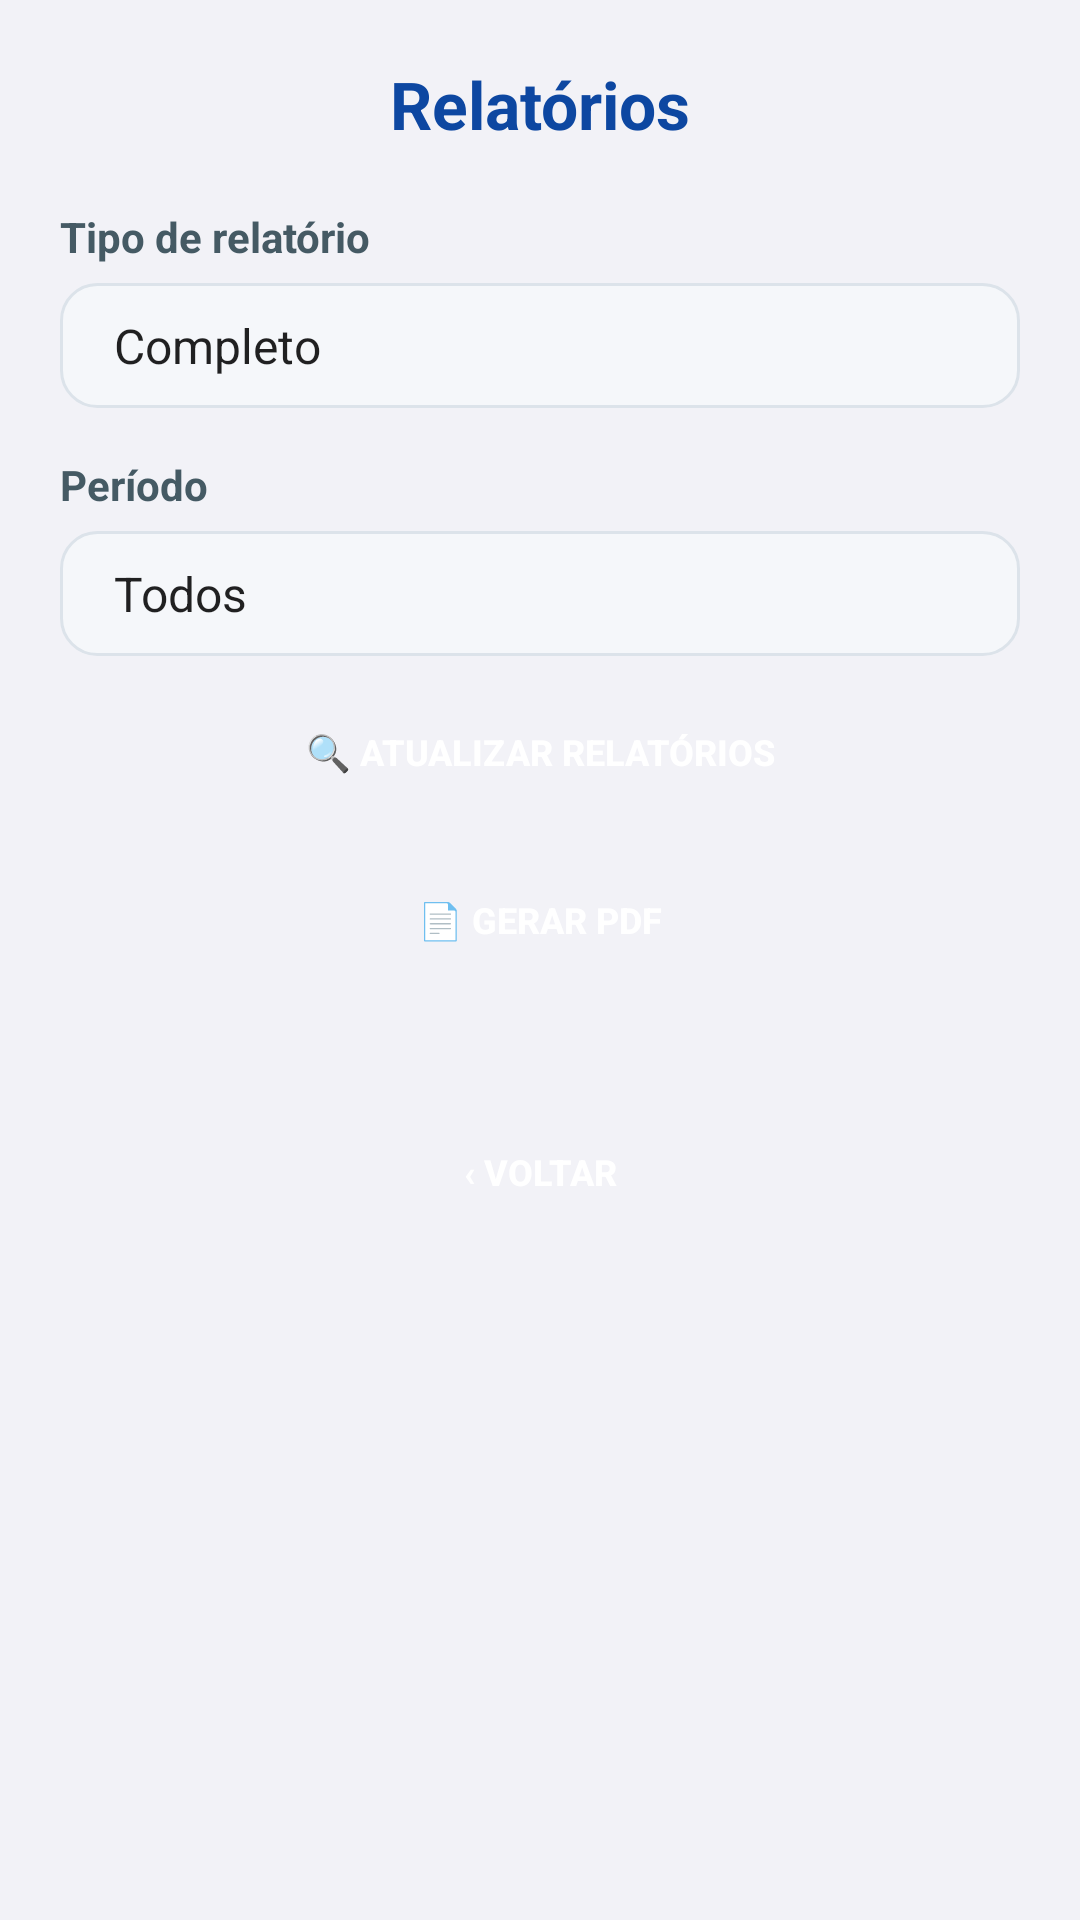

Android layout source for this screen:
<!-- AndroidManifest.xml: application theme Theme.Caronas -->
<!-- res/layout/activity_relatorios_caronas.xml -->
<?xml version="1.0" encoding="utf-8"?>
<ScrollView xmlns:android="http://schemas.android.com/apk/res/android"
    android:layout_width="match_parent"
    android:layout_height="match_parent"
    android:background="@color/fundo_cinza_claro"
    android:fillViewport="true">

    <LinearLayout
        android:layout_width="match_parent"
        android:layout_height="wrap_content"
        android:orientation="vertical"
        android:padding="20dp">

        <TextView
            android:layout_width="match_parent"
            android:layout_height="wrap_content"
            android:text="@string/relatorios_titulo"
            android:textColor="@color/azul_neon_escuro"
            android:textSize="22sp"
            android:textStyle="bold"
            android:gravity="center"
            android:layout_marginBottom="20dp" />

        <TextView
            android:layout_width="wrap_content"
            android:layout_height="wrap_content"
            android:text="@string/relatorios_tipo_relatorio"
            android:textColor="@color/grafite"
            android:textStyle="bold"
            android:layout_marginBottom="6dp" />

        <Spinner
            android:id="@+id/spinnerTipoRelatorio"
            android:layout_width="match_parent"
            android:layout_height="wrap_content"
            android:entries="@array/tipos_relatorio_caronas_array"
            android:background="@drawable/borda_parada_input"
            android:padding="10dp"
            android:layout_marginBottom="16dp" />

        <TextView
            android:layout_width="wrap_content"
            android:layout_height="wrap_content"
            android:text="@string/relatorios_periodo"
            android:textColor="@color/grafite"
            android:textStyle="bold"
            android:layout_marginBottom="6dp" />

        <Spinner
            android:id="@+id/spinnerPeriodo"
            android:layout_width="match_parent"
            android:layout_height="wrap_content"
            android:entries="@array/periodos_array"
            android:background="@drawable/borda_parada_input"
            android:padding="10dp"
            android:layout_marginBottom="8dp" />

        <LinearLayout
            android:id="@+id/layoutDataPersonalizada"
            android:layout_width="match_parent"
            android:layout_height="wrap_content"
            android:orientation="horizontal"
            android:visibility="gone"
            android:layout_marginBottom="8dp">

            <EditText
                android:id="@+id/etDataInicial"
                android:layout_width="0dp"
                android:layout_height="wrap_content"
                android:layout_weight="1"
                android:hint="dd/mm/aaaa"
                android:inputType="number"
                android:maxLength="10"
                android:padding="10dp"
                android:textColor="#222222"
                android:textColorHint="#999999"
                android:background="@drawable/borda_parada_input"
                android:layout_marginEnd="6dp" />

            <EditText
                android:id="@+id/etDataFinal"
                android:layout_width="0dp"
                android:layout_height="wrap_content"
                android:layout_weight="1"
                android:hint="dd/mm/aaaa"
                android:inputType="number"
                android:maxLength="10"
                android:padding="10dp"
                android:textColor="#222222"
                android:textColorHint="#999999"
                android:background="@drawable/borda_parada_input"
                android:layout_marginStart="6dp" />
        </LinearLayout>

        <Button
            android:id="@+id/btnFiltrar"
            android:layout_width="match_parent"
            android:layout_height="wrap_content"
            android:text="@string/relatorios_botao_atualizar"
            android:textColor="#FFFFFF"
            android:textStyle="bold"
            android:textSize="12sp"
            android:background="@drawable/botao_azul_neon"
            android:layout_marginBottom="8dp" />

        <Button
            android:id="@+id/btnGerarPdf"
            android:layout_width="match_parent"
            android:layout_height="wrap_content"
            android:text="@string/relatorios_botao_pdf"
            android:textColor="#FFFFFF"
            android:textStyle="bold"
            android:textSize="12sp"
            android:background="@drawable/botao_azul_neon"
            android:layout_marginBottom="20dp" />

        <ProgressBar
            android:id="@+id/progressBar"
            android:layout_width="wrap_content"
            android:layout_height="wrap_content"
            android:layout_gravity="center_horizontal"
            android:visibility="gone"
            android:layout_marginBottom="16dp" />

        <LinearLayout
            android:id="@+id/layoutRelatorios"
            android:layout_width="match_parent"
            android:layout_height="wrap_content"
            android:orientation="vertical" />

        <Button
            android:id="@+id/btnVoltar"
            android:layout_width="match_parent"
            android:layout_height="wrap_content"
            android:text="@string/voltar"
            android:textColor="#FFFFFF"
            android:textStyle="bold"
            android:textSize="12sp"
            android:background="@drawable/botao_azul_neon"
            android:layout_marginTop="16dp" />

    </LinearLayout>
</ScrollView>
<!-- resources referenced by this layout -->
<resources>
  <string-array name="periodos_array">
          <item>Todos</item>
          <item>Diário (hoje)</item>
          <item>Semanal (7 dias)</item>
          <item>Mensal (30 dias)</item>
          <item>Trimestral (3 meses)</item>
          <item>Semestral (6 meses)</item>
          <item>Anual (12 meses)</item>
          <item>Personalizado</item>
      </string-array>
  <string-array name="tipos_relatorio_caronas_array">
          <item>Completo</item>
          <item>Usuários</item>
          <item>Viagens</item>
          <item>Financeiro</item>
          <item>Avaliações</item>
          <item>Reclamações, Sugestões e Denúncias</item>
          <item>Administração</item>
      </string-array>
  <color name="azul_neon_escuro">#0D47A1</color>
  <color name="fundo_cinza_claro">#F2F2F7</color>
  <color name="grafite">#455A64</color>
  <!-- drawable borda_parada_input (drawable) -->
  <?xml version="1.0" encoding="utf-8"?>
  <shape xmlns:android="http://schemas.android.com/apk/res/android">
      <solid android:color="#F5F7FA" />
      <corners android:radius="12dp" />
      <stroke android:width="1dp" android:color="#DCE3EA" />
  </shape>
  <string name="relatorios_botao_atualizar">🔍 Atualizar Relatórios</string>
  <string name="relatorios_botao_pdf">📄 Gerar PDF</string>
  <string name="relatorios_periodo">Período</string>
  <string name="relatorios_tipo_relatorio">Tipo de relatório</string>
  <string name="relatorios_titulo">Relatórios</string>
  <string name="voltar">‹ Voltar</string>
  <style name="Theme.Caronas" parent="Theme.MaterialComponents.DayNight.NoActionBar">
          <item name="colorPrimary">@color/azul_neon</item>
          <item name="colorPrimaryVariant">@color/azul_neon_escuro</item>
          <item name="colorOnPrimary">@color/white</item>
          <item name="colorSecondary">@color/azul_neon</item>
          <item name="colorSecondaryVariant">@color/azul_neon_escuro</item>
          <item name="colorOnSecondary">@color/white</item>
          <item name="android:statusBarColor">@color/fundo_escuro</item>
          <item name="android:windowBackground">@color/fundo_escuro</item>
      </style>
  <color name="azul_neon">#1E90FF</color>
  <color name="white">#FFFFFFFF</color>
  <color name="fundo_escuro">#0A0E1A</color>
</resources>
